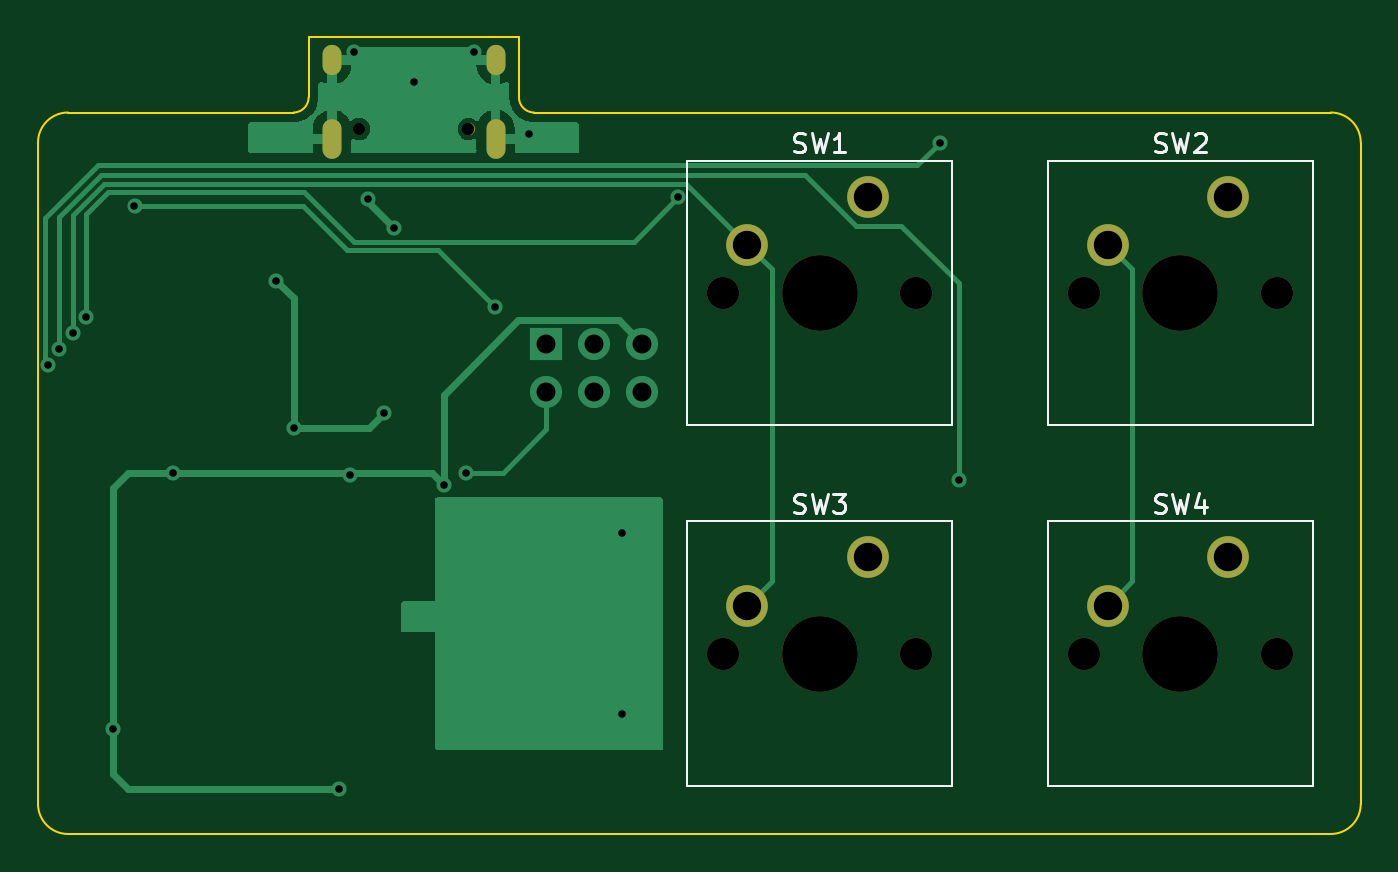
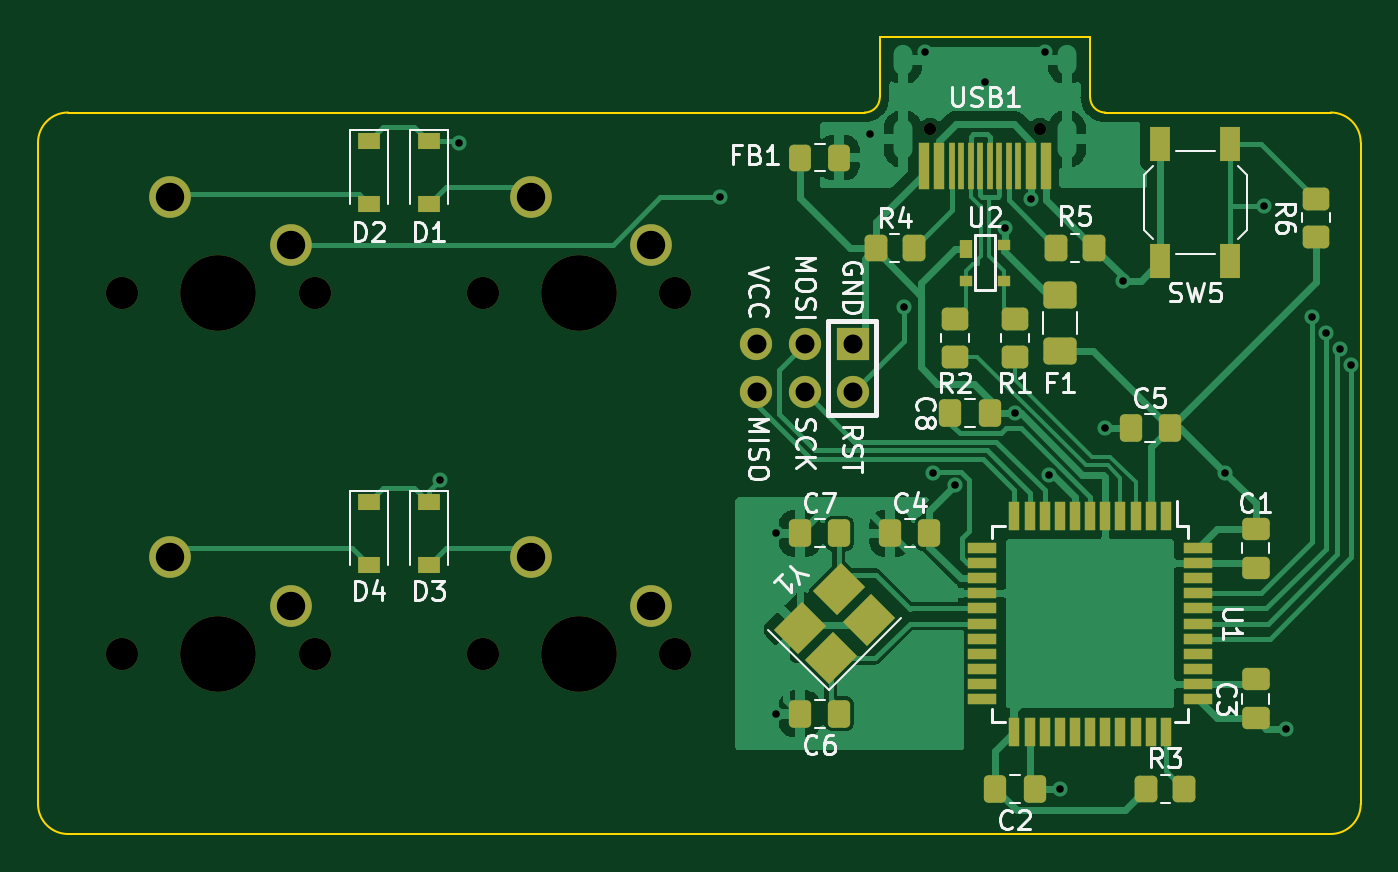
Circuit board: 9 layer files. Board 69.8 x 42.1 mm.
- bottom_copper: macro1-B_Cu.gbr (68224 bytes)
- bottom_mask: macro1-B_Mask.gbr (6745 bytes)
- bottom_silk: macro1-B_Silkscreen.gbr (33898 bytes)
- outline: macro1-Edge_Cuts.gbr (1344 bytes)
- top_copper: macro1-F_Cu.gbr (16285 bytes)
- top_mask: macro1-F_Mask.gbr (1416 bytes)
- top_silk: macro1-F_Silkscreen.gbr (5848 bytes)
- drill: macro1-NPTH.drl (648 bytes)
- drill: macro1-PTH.drl (1274 bytes)

=== bottom_copper: macro1-B_Cu.gbr (68224 bytes, source omitted) ===
=== bottom_mask: macro1-B_Mask.gbr (6745 bytes, source omitted) ===
=== bottom_silk: macro1-B_Silkscreen.gbr (33898 bytes, source omitted) ===
=== outline: macro1-Edge_Cuts.gbr ===
%TF.GenerationSoftware,KiCad,Pcbnew,(6.0.6)*%
%TF.CreationDate,2022-07-22T19:48:42-06:00*%
%TF.ProjectId,macro1,6d616372-6f31-42e6-9b69-6361645f7063,rev?*%
%TF.SameCoordinates,Original*%
%TF.FileFunction,Profile,NP*%
%FSLAX46Y46*%
G04 Gerber Fmt 4.6, Leading zero omitted, Abs format (unit mm)*
G04 Created by KiCad (PCBNEW (6.0.6)) date 2022-07-22 19:48:42*
%MOMM*%
%LPD*%
G01*
G04 APERTURE LIST*
%TA.AperFunction,Profile*%
%ADD10C,0.100000*%
%TD*%
G04 APERTURE END LIST*
D10*
X140493750Y-79375000D02*
G75*
G03*
X141287500Y-78581250I-50J793800D01*
G01*
X127000000Y-115887500D02*
X127000000Y-80962500D01*
X152400000Y-78581250D02*
G75*
G03*
X153193750Y-79375000I793800J50D01*
G01*
X128587500Y-79375000D02*
X140493750Y-79375000D01*
X196850000Y-80962500D02*
G75*
G03*
X195262500Y-79375000I-1587500J0D01*
G01*
X127000000Y-115887500D02*
G75*
G03*
X128587500Y-117475000I1587500J0D01*
G01*
X195262500Y-117475000D02*
G75*
G03*
X196850000Y-115887500I0J1587500D01*
G01*
X141287500Y-75406250D02*
X152400000Y-75406250D01*
X128587500Y-79375000D02*
G75*
G03*
X127000000Y-80962500I0J-1587500D01*
G01*
X152400000Y-75406250D02*
X152400000Y-78581250D01*
X141287500Y-78581250D02*
X141287500Y-75406250D01*
X196850000Y-80962500D02*
X196850000Y-115887500D01*
X195262500Y-117475000D02*
X128587500Y-117475000D01*
X153193750Y-79375000D02*
X195262500Y-79375000D01*
M02*

=== top_copper: macro1-F_Cu.gbr (16285 bytes, source omitted) ===
=== top_mask: macro1-F_Mask.gbr ===
%TF.GenerationSoftware,KiCad,Pcbnew,(6.0.6)*%
%TF.CreationDate,2022-07-22T19:48:41-06:00*%
%TF.ProjectId,macro1,6d616372-6f31-42e6-9b69-6361645f7063,rev?*%
%TF.SameCoordinates,Original*%
%TF.FileFunction,Soldermask,Top*%
%TF.FilePolarity,Negative*%
%FSLAX46Y46*%
G04 Gerber Fmt 4.6, Leading zero omitted, Abs format (unit mm)*
G04 Created by KiCad (PCBNEW (6.0.6)) date 2022-07-22 19:48:41*
%MOMM*%
%LPD*%
G01*
G04 APERTURE LIST*
%ADD10C,1.700000*%
%ADD11C,4.000000*%
%ADD12C,2.200000*%
%ADD13C,0.650000*%
%ADD14O,1.000000X1.600000*%
%ADD15O,1.000000X2.100000*%
G04 APERTURE END LIST*
D10*
%TO.C,SW1*%
X173355000Y-88900000D03*
X163195000Y-88900000D03*
D11*
X168275000Y-88900000D03*
D12*
X170815000Y-83820000D03*
X164465000Y-86360000D03*
%TD*%
D10*
%TO.C,SW4*%
X192405000Y-107950000D03*
X182245000Y-107950000D03*
D11*
X187325000Y-107950000D03*
D12*
X189865000Y-102870000D03*
X183515000Y-105410000D03*
%TD*%
D10*
%TO.C,SW2*%
X192405000Y-88900000D03*
X182245000Y-88900000D03*
D11*
X187325000Y-88900000D03*
D12*
X189865000Y-83820000D03*
X183515000Y-86360000D03*
%TD*%
D10*
%TO.C,SW3*%
X163195000Y-107950000D03*
X173355000Y-107950000D03*
D11*
X168275000Y-107950000D03*
D12*
X170815000Y-102870000D03*
X164465000Y-105410000D03*
%TD*%
D13*
%TO.C,USB1*%
X143953750Y-80246250D03*
X149733750Y-80246250D03*
D14*
X151163750Y-76596250D03*
X142523750Y-76596250D03*
D15*
X151163750Y-80776250D03*
X142523750Y-80776250D03*
%TD*%
M02*

=== top_silk: macro1-F_Silkscreen.gbr ===
%TF.GenerationSoftware,KiCad,Pcbnew,(6.0.6)*%
%TF.CreationDate,2022-07-22T19:48:41-06:00*%
%TF.ProjectId,macro1,6d616372-6f31-42e6-9b69-6361645f7063,rev?*%
%TF.SameCoordinates,Original*%
%TF.FileFunction,Legend,Top*%
%TF.FilePolarity,Positive*%
%FSLAX46Y46*%
G04 Gerber Fmt 4.6, Leading zero omitted, Abs format (unit mm)*
G04 Created by KiCad (PCBNEW (6.0.6)) date 2022-07-22 19:48:41*
%MOMM*%
%LPD*%
G01*
G04 APERTURE LIST*
%ADD10C,0.150000*%
%ADD11C,0.120000*%
%ADD12C,1.700000*%
%ADD13C,4.000000*%
%ADD14C,2.200000*%
%ADD15C,0.650000*%
%ADD16O,1.000000X1.600000*%
%ADD17O,1.000000X2.100000*%
G04 APERTURE END LIST*
D10*
%TO.C,SW1*%
X166941666Y-81430761D02*
X167084523Y-81478380D01*
X167322619Y-81478380D01*
X167417857Y-81430761D01*
X167465476Y-81383142D01*
X167513095Y-81287904D01*
X167513095Y-81192666D01*
X167465476Y-81097428D01*
X167417857Y-81049809D01*
X167322619Y-81002190D01*
X167132142Y-80954571D01*
X167036904Y-80906952D01*
X166989285Y-80859333D01*
X166941666Y-80764095D01*
X166941666Y-80668857D01*
X166989285Y-80573619D01*
X167036904Y-80526000D01*
X167132142Y-80478380D01*
X167370238Y-80478380D01*
X167513095Y-80526000D01*
X167846428Y-80478380D02*
X168084523Y-81478380D01*
X168275000Y-80764095D01*
X168465476Y-81478380D01*
X168703571Y-80478380D01*
X169608333Y-81478380D02*
X169036904Y-81478380D01*
X169322619Y-81478380D02*
X169322619Y-80478380D01*
X169227380Y-80621238D01*
X169132142Y-80716476D01*
X169036904Y-80764095D01*
%TO.C,SW4*%
X185991666Y-100480761D02*
X186134523Y-100528380D01*
X186372619Y-100528380D01*
X186467857Y-100480761D01*
X186515476Y-100433142D01*
X186563095Y-100337904D01*
X186563095Y-100242666D01*
X186515476Y-100147428D01*
X186467857Y-100099809D01*
X186372619Y-100052190D01*
X186182142Y-100004571D01*
X186086904Y-99956952D01*
X186039285Y-99909333D01*
X185991666Y-99814095D01*
X185991666Y-99718857D01*
X186039285Y-99623619D01*
X186086904Y-99576000D01*
X186182142Y-99528380D01*
X186420238Y-99528380D01*
X186563095Y-99576000D01*
X186896428Y-99528380D02*
X187134523Y-100528380D01*
X187325000Y-99814095D01*
X187515476Y-100528380D01*
X187753571Y-99528380D01*
X188563095Y-99861714D02*
X188563095Y-100528380D01*
X188325000Y-99480761D02*
X188086904Y-100195047D01*
X188705952Y-100195047D01*
%TO.C,SW2*%
X185991666Y-81430761D02*
X186134523Y-81478380D01*
X186372619Y-81478380D01*
X186467857Y-81430761D01*
X186515476Y-81383142D01*
X186563095Y-81287904D01*
X186563095Y-81192666D01*
X186515476Y-81097428D01*
X186467857Y-81049809D01*
X186372619Y-81002190D01*
X186182142Y-80954571D01*
X186086904Y-80906952D01*
X186039285Y-80859333D01*
X185991666Y-80764095D01*
X185991666Y-80668857D01*
X186039285Y-80573619D01*
X186086904Y-80526000D01*
X186182142Y-80478380D01*
X186420238Y-80478380D01*
X186563095Y-80526000D01*
X186896428Y-80478380D02*
X187134523Y-81478380D01*
X187325000Y-80764095D01*
X187515476Y-81478380D01*
X187753571Y-80478380D01*
X188086904Y-80573619D02*
X188134523Y-80526000D01*
X188229761Y-80478380D01*
X188467857Y-80478380D01*
X188563095Y-80526000D01*
X188610714Y-80573619D01*
X188658333Y-80668857D01*
X188658333Y-80764095D01*
X188610714Y-80906952D01*
X188039285Y-81478380D01*
X188658333Y-81478380D01*
%TO.C,SW3*%
X166941666Y-100480761D02*
X167084523Y-100528380D01*
X167322619Y-100528380D01*
X167417857Y-100480761D01*
X167465476Y-100433142D01*
X167513095Y-100337904D01*
X167513095Y-100242666D01*
X167465476Y-100147428D01*
X167417857Y-100099809D01*
X167322619Y-100052190D01*
X167132142Y-100004571D01*
X167036904Y-99956952D01*
X166989285Y-99909333D01*
X166941666Y-99814095D01*
X166941666Y-99718857D01*
X166989285Y-99623619D01*
X167036904Y-99576000D01*
X167132142Y-99528380D01*
X167370238Y-99528380D01*
X167513095Y-99576000D01*
X167846428Y-99528380D02*
X168084523Y-100528380D01*
X168275000Y-99814095D01*
X168465476Y-100528380D01*
X168703571Y-99528380D01*
X168989285Y-99528380D02*
X169608333Y-99528380D01*
X169275000Y-99909333D01*
X169417857Y-99909333D01*
X169513095Y-99956952D01*
X169560714Y-100004571D01*
X169608333Y-100099809D01*
X169608333Y-100337904D01*
X169560714Y-100433142D01*
X169513095Y-100480761D01*
X169417857Y-100528380D01*
X169132142Y-100528380D01*
X169036904Y-100480761D01*
X168989285Y-100433142D01*
D11*
%TO.C,SW1*%
X175260000Y-81915000D02*
X175260000Y-95885000D01*
X161290000Y-81915000D02*
X175260000Y-81915000D01*
X175260000Y-95885000D02*
X161290000Y-95885000D01*
X161290000Y-95885000D02*
X161290000Y-81915000D01*
%TO.C,SW4*%
X194310000Y-114935000D02*
X180340000Y-114935000D01*
X194310000Y-100965000D02*
X194310000Y-114935000D01*
X180340000Y-114935000D02*
X180340000Y-100965000D01*
X180340000Y-100965000D02*
X194310000Y-100965000D01*
%TO.C,SW2*%
X194310000Y-81915000D02*
X194310000Y-95885000D01*
X194310000Y-95885000D02*
X180340000Y-95885000D01*
X180340000Y-95885000D02*
X180340000Y-81915000D01*
X180340000Y-81915000D02*
X194310000Y-81915000D01*
%TO.C,SW3*%
X175260000Y-100965000D02*
X175260000Y-114935000D01*
X161290000Y-114935000D02*
X161290000Y-100965000D01*
X161290000Y-100965000D02*
X175260000Y-100965000D01*
X175260000Y-114935000D02*
X161290000Y-114935000D01*
%TD*%
%LPC*%
D12*
%TO.C,SW1*%
X173355000Y-88900000D03*
X163195000Y-88900000D03*
D13*
X168275000Y-88900000D03*
D14*
X170815000Y-83820000D03*
X164465000Y-86360000D03*
%TD*%
D12*
%TO.C,SW4*%
X192405000Y-107950000D03*
X182245000Y-107950000D03*
D13*
X187325000Y-107950000D03*
D14*
X189865000Y-102870000D03*
X183515000Y-105410000D03*
%TD*%
D12*
%TO.C,SW2*%
X192405000Y-88900000D03*
X182245000Y-88900000D03*
D13*
X187325000Y-88900000D03*
D14*
X189865000Y-83820000D03*
X183515000Y-86360000D03*
%TD*%
D12*
%TO.C,SW3*%
X163195000Y-107950000D03*
X173355000Y-107950000D03*
D13*
X168275000Y-107950000D03*
D14*
X170815000Y-102870000D03*
X164465000Y-105410000D03*
%TD*%
D15*
%TO.C,USB1*%
X143953750Y-80246250D03*
X149733750Y-80246250D03*
D16*
X151163750Y-76596250D03*
X142523750Y-76596250D03*
D17*
X151163750Y-80776250D03*
X142523750Y-80776250D03*
%TD*%
M02*

=== drill: macro1-NPTH.drl ===
M48
; DRILL file {KiCad (6.0.6)} date Fri Jul 22 19:48:43 2022
; FORMAT={-:-/ absolute / inch / decimal}
; #@! TF.CreationDate,2022-07-22T19:48:43-06:00
; #@! TF.GenerationSoftware,Kicad,Pcbnew,(6.0.6)
; #@! TF.FileFunction,NonPlated,1,2,NPTH
FMAT,2
INCH
; #@! TA.AperFunction,NonPlated,NPTH,ComponentDrill
T1C0.0256
; #@! TA.AperFunction,NonPlated,NPTH,ComponentDrill
T2C0.0669
; #@! TA.AperFunction,NonPlated,NPTH,ComponentDrill
T3C0.1575
%
G90
G05
T1
X5.6675Y-3.1593
X5.895Y-3.1593
T2
X6.425Y-3.5
X6.425Y-4.25
X6.825Y-3.5
X6.825Y-4.25
X7.175Y-3.5
X7.175Y-4.25
X7.575Y-3.5
X7.575Y-4.25
T3
X6.625Y-3.5
X6.625Y-4.25
X7.375Y-3.5
X7.375Y-4.25
T0
M30

=== drill: macro1-PTH.drl ===
M48
; DRILL file {KiCad (6.0.6)} date Fri Jul 22 19:48:43 2022
; FORMAT={-:-/ absolute / inch / decimal}
; #@! TF.CreationDate,2022-07-22T19:48:43-06:00
; #@! TF.GenerationSoftware,Kicad,Pcbnew,(6.0.6)
; #@! TF.FileFunction,Plated,1,2,PTH
FMAT,2
INCH
; #@! TA.AperFunction,Plated,PTH,ViaDrill
T1C0.0157
; #@! TA.AperFunction,Plated,PTH,ComponentDrill
T2C0.0236
; #@! TA.AperFunction,Plated,PTH,ComponentDrill
T3C0.0394
; #@! TA.AperFunction,Plated,PTH,ComponentDrill
T4C0.0591
%
G90
G05
T1
X5.02Y-3.65
X5.0436Y-3.616
X5.0722Y-3.5827
X5.1008Y-3.55
X5.1562Y-4.4062
X5.2006Y-3.3194
X5.2812Y-3.875
X5.495Y-3.475
X5.5312Y-3.7812
X5.625Y-4.5312
X5.6483Y-3.8783
X5.6562Y-3.0
X5.6854Y-3.305
X5.7188Y-3.7501
X5.74Y-3.365
X5.7812Y-3.0625
X5.8438Y-3.9
X5.89Y-3.8737
X5.9062Y-3.0
X5.95Y-3.53
X6.02Y-3.17
X6.215Y-4.0
X6.215Y-4.375
X6.3315Y-3.3015
X6.875Y-3.1875
X6.915Y-3.89
T3
X6.0562Y-3.6062
X6.0562Y-3.7062
X6.1562Y-3.6062
X6.1562Y-3.7062
X6.2562Y-3.6062
X6.2562Y-3.7062
T4
X6.475Y-3.4
X6.475Y-4.15
X6.725Y-3.3
X6.725Y-4.05
X7.225Y-3.4
X7.225Y-4.15
X7.475Y-3.3
X7.475Y-4.05
T2
G00X5.6112Y-3.0038
M15
G01X5.6112Y-3.0274
M16
G05
G00X5.6112Y-3.1585
M15
G01X5.6112Y-3.2018
M16
G05
G00X5.9513Y-3.0038
M15
G01X5.9513Y-3.0274
M16
G05
G00X5.9513Y-3.1585
M15
G01X5.9513Y-3.2018
M16
G05
T0
M30

